pico-8 play session: no input (idle), after a click and taps of 🅾, ❎, 🅾+❎, 🅾 in the second before t = 0

[t = 1 s] idle ~1s (no d-pad/buttons)
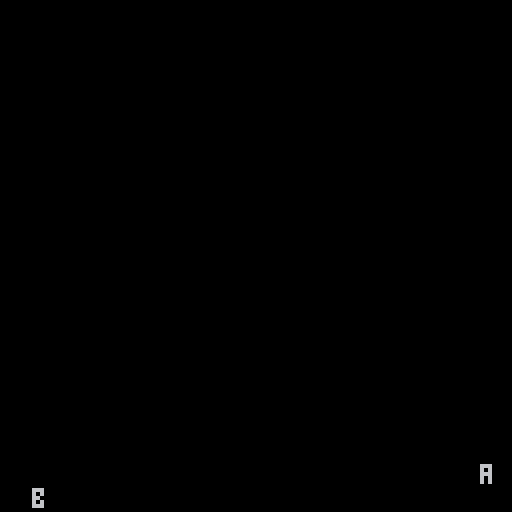

pico-8 cartridge
version 43
__lua__

-- gen_print_scroll.p8
-- Run on real Pico-8 to produce the expected cursor positions for the
-- print_scroll regression test.
--
-- Usage:
--   ~/pico-8/pico8 -x tests/regression/gen_print_scroll.p8 \
--       2>&1 | grep -E '^-?[0-9]+,-?[0-9]+$'
--
-- The filtered output is one "cx,cy" line per test case.
-- Paste the result into test_print_scroll.p8 as the `expected` table.

-- test_print_scroll_lib.lua
-- Shared case-generation logic for print scroll tests.
-- Both gen_print_scroll.p8 (generator) and test_print_scroll.p8 (test)
-- #include this file and call srand(PSCROLL_SEED) before
-- pscroll_generate_cases() to reproduce the same sequence.

PSCROLL_SEED = 0x4321
PSCROLL_N    = 256  -- total test cases

-- ── string pools ─────────────────────────────────────────────────────────────
-- Order must never change (it is part of the deterministic test spec).

local _plain = {
    "a",
    "hi",
    "hello",
    "abcdefghij",
    "abcdefghijklmnopqrst",
    "hi\0",
    "a\nb\0",
    "abc\n\0",
}

local _p8scii = {
    "\^wa\0",           -- wide char, no auto-newline
    "\^ta\0",           -- tall char, no auto-newline
    "\^w\^ta\0",        -- wide+tall, no auto-newline
    "\*5x\0",           -- repeat 'x' five times, no auto-newline
    "\^x8ab\0",         -- custom char-width=8, two chars
    "\^y8a\0",          -- custom char-height=8, one char
    "\^x4hi\0",         -- custom char-width=4 (same as default)
}

-- strings that work correctly with the uniform 8x8 custom font
local _font_u = {"A", "AB", "B", "A\0", "AB\0", "B\0"}

-- strings that work with the variable-width custom font (A=6px, I=4px)
local _font_v = {"A", "AI", "AII", "AIIA", "A\0", "AI\0"}

-- ── other pools ──────────────────────────────────────────────────────────────

local _cursors = {
    {h,   116},
    {120, 116},
    {60,  118},
    {120, 118},
    {60,  120},
    {120, 120},
    {60,  122},
    {120, 122},
    {60,  124},
    {120, 124},
    {60,  126},
    {120, 126}
}

local _margins = {0, 8, 20, 0}   -- 0 appears twice for higher weight

local _miscs = {
    0,
    0x80,           -- enable character wrap
    0x40,           -- disable auto-scroll
    0x04,           -- no newlines after print()
    0x80|0x40,      -- wrap + no scroll
    0x80|0x04,      -- wrap + no newline
    0,              -- extra weight on default
}

local _xys = {
    {0,   0},
    {10,  20},
    {60,  60},
    {0,   116},
    {100, 116},
}

-- ── font helpers ─────────────────────────────────────────────────────────────

function pscroll_setup_font_uniform()
    -- 8×8 uniform-advance custom font.
    -- Defines glyphs for 'A' (65) and 'B' (66); all others are blank.
    memset(0x5600, 0, 128 + 240*8)
    poke(0x5600, 8, 8, 8)   -- char_w=8, char_h=8, cell_w=8
    local ga = 0x5600 + 128 + (65-16)*8
    poke(ga, 24, 36, 66, 66, 126, 66, 66, 0)
    local gb = 0x5600 + 128 + (66-16)*8
    poke(gb, 126, 66, 66, 62, 66, 66, 126, 0)
    poke(0x5f58, 0x81)
end

function pscroll_setup_font_varwidth()
    -- 8×8 variable-width custom font.
    -- 'A' (65) uses the default cell_w advance; 'I' (73) has a narrower
    -- per-character width stored in the font header's variable-width table.
    memset(0x5600, 0, 128 + 240*8)
    poke(0x5600, 8, 8, 8, 0, 0, 1)   -- variable_w_flag = 1
    poke(0x5600 + 36, 0x40)           -- variable width entry for 'I'
    local ga = 0x5600 + 128 + (65-16)*8
    poke(ga, 24, 36, 66, 66, 126, 66, 66, 0)
    local gi = 0x5600 + 128 + (73-16)*8
    poke(gi, 126, 24, 24, 24, 24, 24, 126, 0)
    poke(0x5f58, 0x81)
end

-- ── case generation ──────────────────────────────────────────────────────────

local function _pick(t, r)
    -- Pick from table t using pre-generated random value r in [0,1).
    return t[flr(r * #t) + 1]
end

-- Generate the list of test cases.
-- Caller must call srand(PSCROLL_SEED) immediately before this function.
-- Uses exactly 7 rnd() calls per case so the sequence is stable.
function pscroll_generate_cases()
    local cases = {}
    for i = 1, PSCROLL_N do
        -- call 1 ─ font kind: 0=none, 1=uniform 8×8, 2=variable-width
        local r1 = rnd()
        local font_kind
        if r1 < 0.15 then
            font_kind = 1
        elseif r1 < 0.30 then
            font_kind = 2
        else
            font_kind = 0
        end

        -- call 2 ─ string (pool depends on font_kind, but always 1 rnd call)
        local r2 = rnd()
        local str
        if font_kind == 1 then
            str = _pick(_font_u, r2)
        elseif font_kind == 2 then
            str = _pick(_font_v, r2)
        else
            -- evenly split between plain and P8SCII strings
            if r2 < 0.5 then
                str = _pick(_plain,  r2 * 2)
            else
                str = _pick(_p8scii, (r2 - 0.5) * 2)
            end
        end

        -- call 3 ─ initial cursor position
        local r3  = rnd()
        local cp  = _pick(_cursors, r3)

        -- call 4 ─ left margin (0x5f24)
        local r4     = rnd()
        local margin = _pick(_margins, r4)

        -- call 5 ─ misc flags (0x5f36)
        local r5   = rnd()
        local misc = _pick(_miscs, r5)

        -- call 6 ─ whether to call print(str, x, y) instead of print(str)
        local r6     = rnd()
        local use_xy = (r6 >= 0.5)

        -- call 7 ─ explicit x,y position (only used when use_xy=true)
        local r7 = rnd()
        local xy = _pick(_xys, r7)

        cases[i] = {
            str       = str,
            cx        = cp[1],  cy   = cp[2],
            margin    = margin,
            misc      = misc,
            use_xy    = use_xy,
            xy_x      = xy[1],  xy_y = xy[2],
            font_kind = font_kind,
        }
    end
    return cases
end

-- ── case execution ───────────────────────────────────────────────────────────

-- Set up and execute one test case.  Call this inside a test_case() body.
-- After this returns, peek(0x5f26)/peek(0x5f27) hold the cursor position.
function pscroll_run_case(t)
    cls()
    poke(0x5f36, t.misc)
    poke(0x5f58, 0)      -- clear any default-attribute flags
    cursor(t.cx, t.cy)   -- sets 0x5f24=cx, 0x5f26=cx, 0x5f27=cy
    poke(0x5f24, t.margin)  -- override the margin set by cursor()

    if t.font_kind == 1 then
        pscroll_setup_font_uniform()
    elseif t.font_kind == 2 then
        pscroll_setup_font_varwidth()
    end

    if t.use_xy then
        print(t.str, t.xy_x, t.xy_y)
    else
        print(t.str)
    end
end


function _init()
    printh("PSCROLL_START")

    srand(PSCROLL_SEED)
    local cases = pscroll_generate_cases()

    for i = 1, #cases do
        pscroll_run_case(cases[i])
        local cx = peek(0x5f26)
        local cy = peek(0x5f27)
        printh(cx .. "," .. cy)
    end

    printh("PSCROLL_END")

    printh("gen_print_scroll: START")
    printh("gen_print_scroll: PASS")
end
